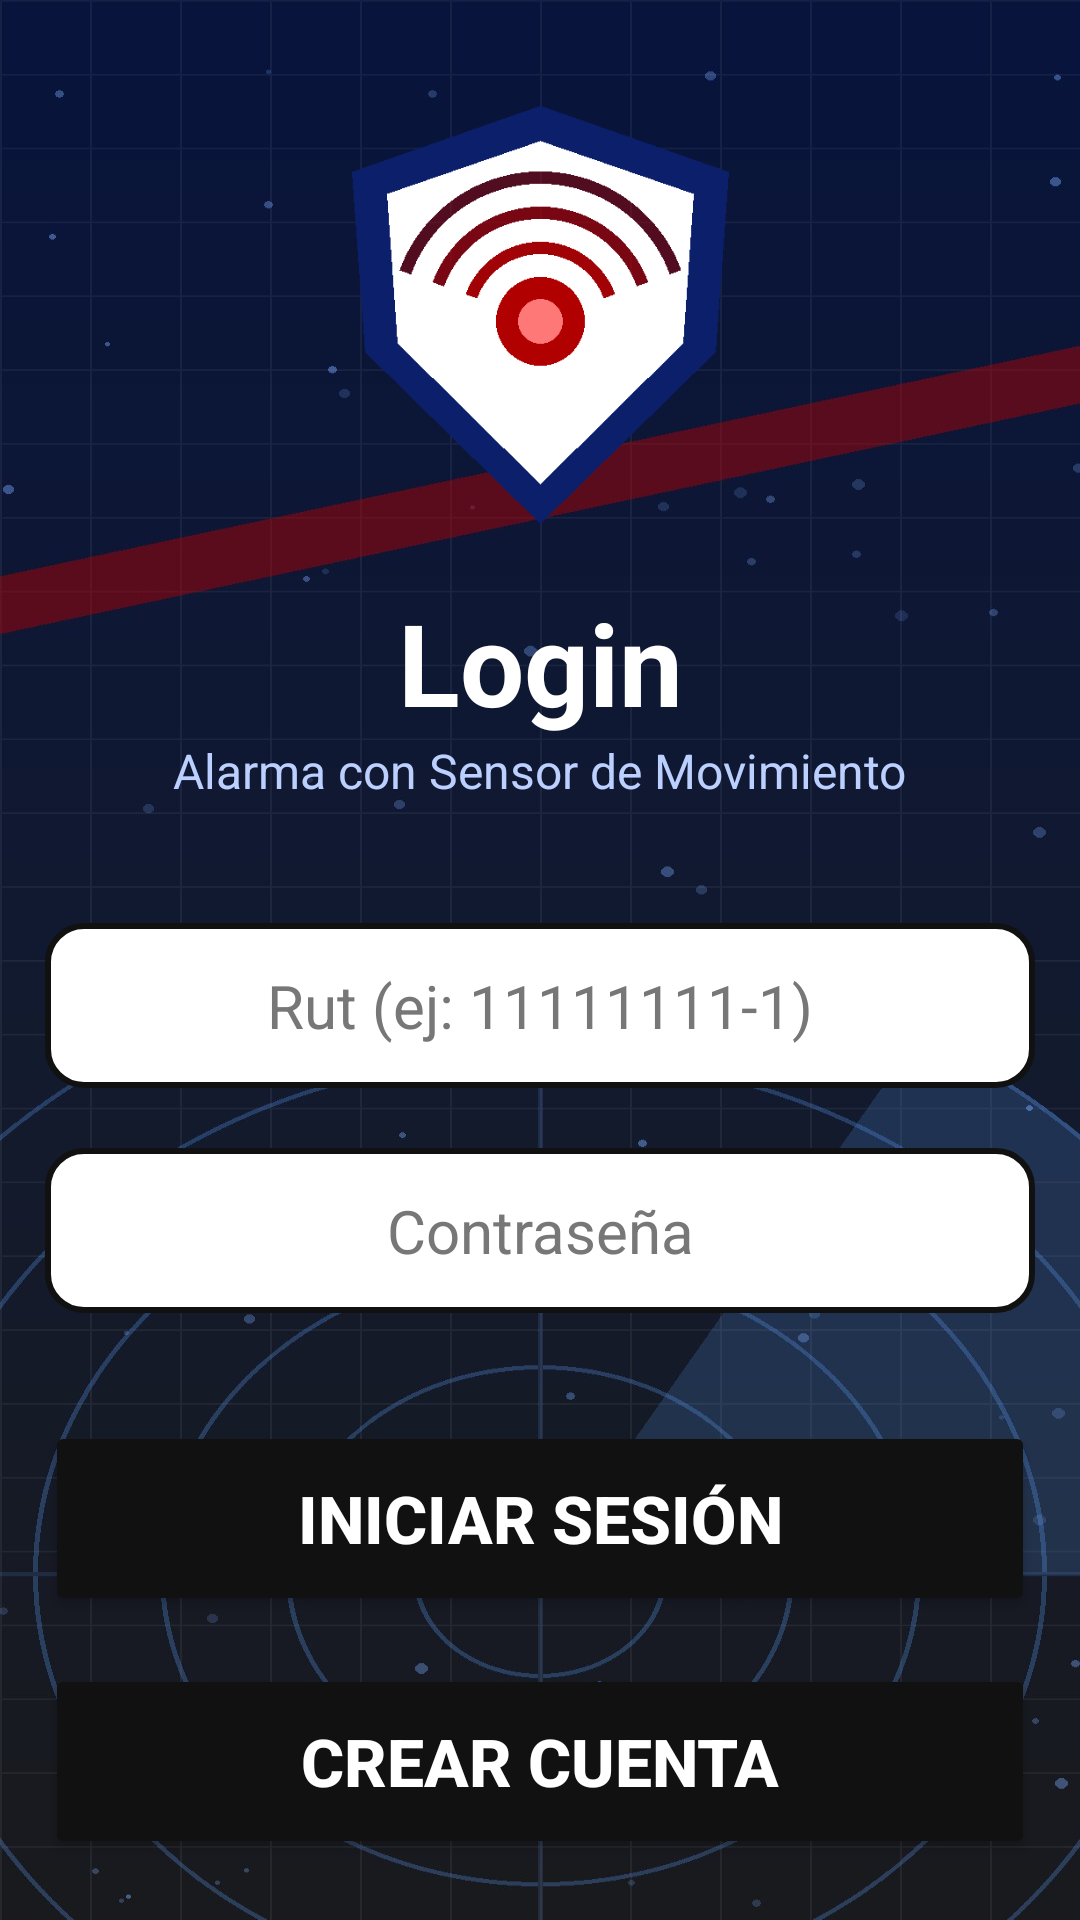

Here is an Android app screen rendered from its layout file. Give the layout XML and the strings, colors and styles it references.
<!-- AndroidManifest.xml: application theme Theme.AlarmaMovimiento -->
<!-- res/layout/activity_login.xml -->
<?xml version="1.0" encoding="utf-8"?>
<androidx.constraintlayout.widget.ConstraintLayout xmlns:android="http://schemas.android.com/apk/res/android"
    xmlns:app="http://schemas.android.com/apk/res-auto"
    xmlns:tools="http://schemas.android.com/tools"
    android:id="@+id/main"
    android:layout_width="match_parent"
    android:layout_height="match_parent"
    android:background="@drawable/fondo_login"
    tools:context=".Login">

    <ImageView
        android:id="@+id/ivlogin"
        android:layout_width="150dp"
        android:layout_height="150dp"
        android:contentDescription="Logo alarma"
        android:src="@drawable/icono_alarma"
        app:layout_constraintEnd_toEndOf="parent"
        app:layout_constraintStart_toStartOf="parent"
        app:layout_constraintTop_toTopOf="parent"
        app:layout_constraintVertical_bias="0.06"
        app:layout_constraintBottom_toBottomOf="parent" />

    <TextView
        android:id="@+id/tvlogin"
        android:layout_width="wrap_content"
        android:layout_height="wrap_content"
        android:layout_marginTop="16dp"
        android:text="Login"
        android:textColor="#FFFFFF"
        android:textSize="38sp"
        android:textStyle="bold"
        app:layout_constraintEnd_toEndOf="parent"
        app:layout_constraintStart_toStartOf="parent"
        app:layout_constraintTop_toBottomOf="@+id/ivlogin" />

    <TextView
        android:id="@+id/tvsubtitulo"
        android:layout_width="wrap_content"
        android:layout_height="wrap_content"
        android:text="Alarma con Sensor de Movimiento"
        android:textColor="#BBD0FF"
        android:textSize="16sp"
        app:layout_constraintEnd_toEndOf="parent"
        app:layout_constraintStart_toStartOf="parent"
        app:layout_constraintTop_toBottomOf="@+id/tvlogin" />

    <EditText
        android:id="@+id/txtrut"
        android:layout_width="330dp"
        android:layout_height="55dp"
        android:layout_marginTop="40dp"
        android:background="@drawable/campo_fondo"
        android:ems="10"
        android:hint="Rut (ej: 11111111-1)"
        android:inputType="text"
        android:textAlignment="center"
        android:textColor="#000000"
        android:textColorHint="#777777"
        android:textSize="20sp"
        app:layout_constraintEnd_toEndOf="parent"
        app:layout_constraintStart_toStartOf="parent"
        app:layout_constraintTop_toBottomOf="@+id/tvsubtitulo" />

    <EditText
        android:id="@+id/txtcon"
        android:layout_width="330dp"
        android:layout_height="55dp"
        android:layout_marginTop="20dp"
        android:background="@drawable/campo_fondo"
        android:ems="10"
        android:hint="Contraseña"
        android:inputType="textPassword"
        android:textAlignment="center"
        android:textColor="#000000"
        android:textColorHint="#777777"
        android:textSize="20sp"
        app:layout_constraintEnd_toEndOf="parent"
        app:layout_constraintStart_toStartOf="parent"
        app:layout_constraintTop_toBottomOf="@+id/txtrut" />

    <Button
        android:id="@+id/btnini"
        android:layout_width="330dp"
        android:layout_height="65dp"
        android:layout_marginTop="36dp"
        android:backgroundTint="@color/negro_boton"
        android:insetTop="0dp"
        android:insetBottom="0dp"
        android:text="Iniciar Sesión"
        android:textColor="#FFFFFF"
        android:textSize="22sp"
        android:textStyle="bold"
        app:cornerRadius="12dp"
        app:layout_constraintEnd_toEndOf="parent"
        app:layout_constraintStart_toStartOf="parent"
        app:layout_constraintTop_toBottomOf="@+id/txtcon" />

    <Button
        android:id="@+id/btncrear"
        android:layout_width="330dp"
        android:layout_height="65dp"
        android:layout_marginTop="16dp"
        android:backgroundTint="@color/negro_boton"
        android:insetTop="0dp"
        android:insetBottom="0dp"
        android:text="Crear Cuenta"
        android:textColor="#FFFFFF"
        android:textSize="22sp"
        android:textStyle="bold"
        app:cornerRadius="12dp"
        app:layout_constraintEnd_toEndOf="parent"
        app:layout_constraintStart_toStartOf="parent"
        app:layout_constraintTop_toBottomOf="@+id/btnini" />

</androidx.constraintlayout.widget.ConstraintLayout>
<!-- resources referenced by this layout -->
<resources>
  <color name="negro_boton">#FF111111</color>
  <!-- drawable campo_fondo (drawable) -->
  <?xml version="1.0" encoding="utf-8"?>
  <shape xmlns:android="http://schemas.android.com/apk/res/android" android:shape="rectangle">
      <solid android:color="@color/blanco_campo" />
      <corners android:radius="12dp" />
      <stroke android:width="2dp" android:color="@color/negro_boton" />
  </shape>
  <!-- drawable fondo_login: jpg bitmap (drawable, 156919 bytes) -->
  <!-- drawable icono_alarma: png bitmap (drawable, 8283 bytes) -->
  <style name="Theme.AlarmaMovimiento" parent="Base.Theme.AlarmaMovimiento" />
  <color name="blanco_campo">#FFFFFFFF</color>
  <style name="Base.Theme.AlarmaMovimiento" parent="Theme.Material3.DayNight.NoActionBar">
          
          
      </style>
</resources>
